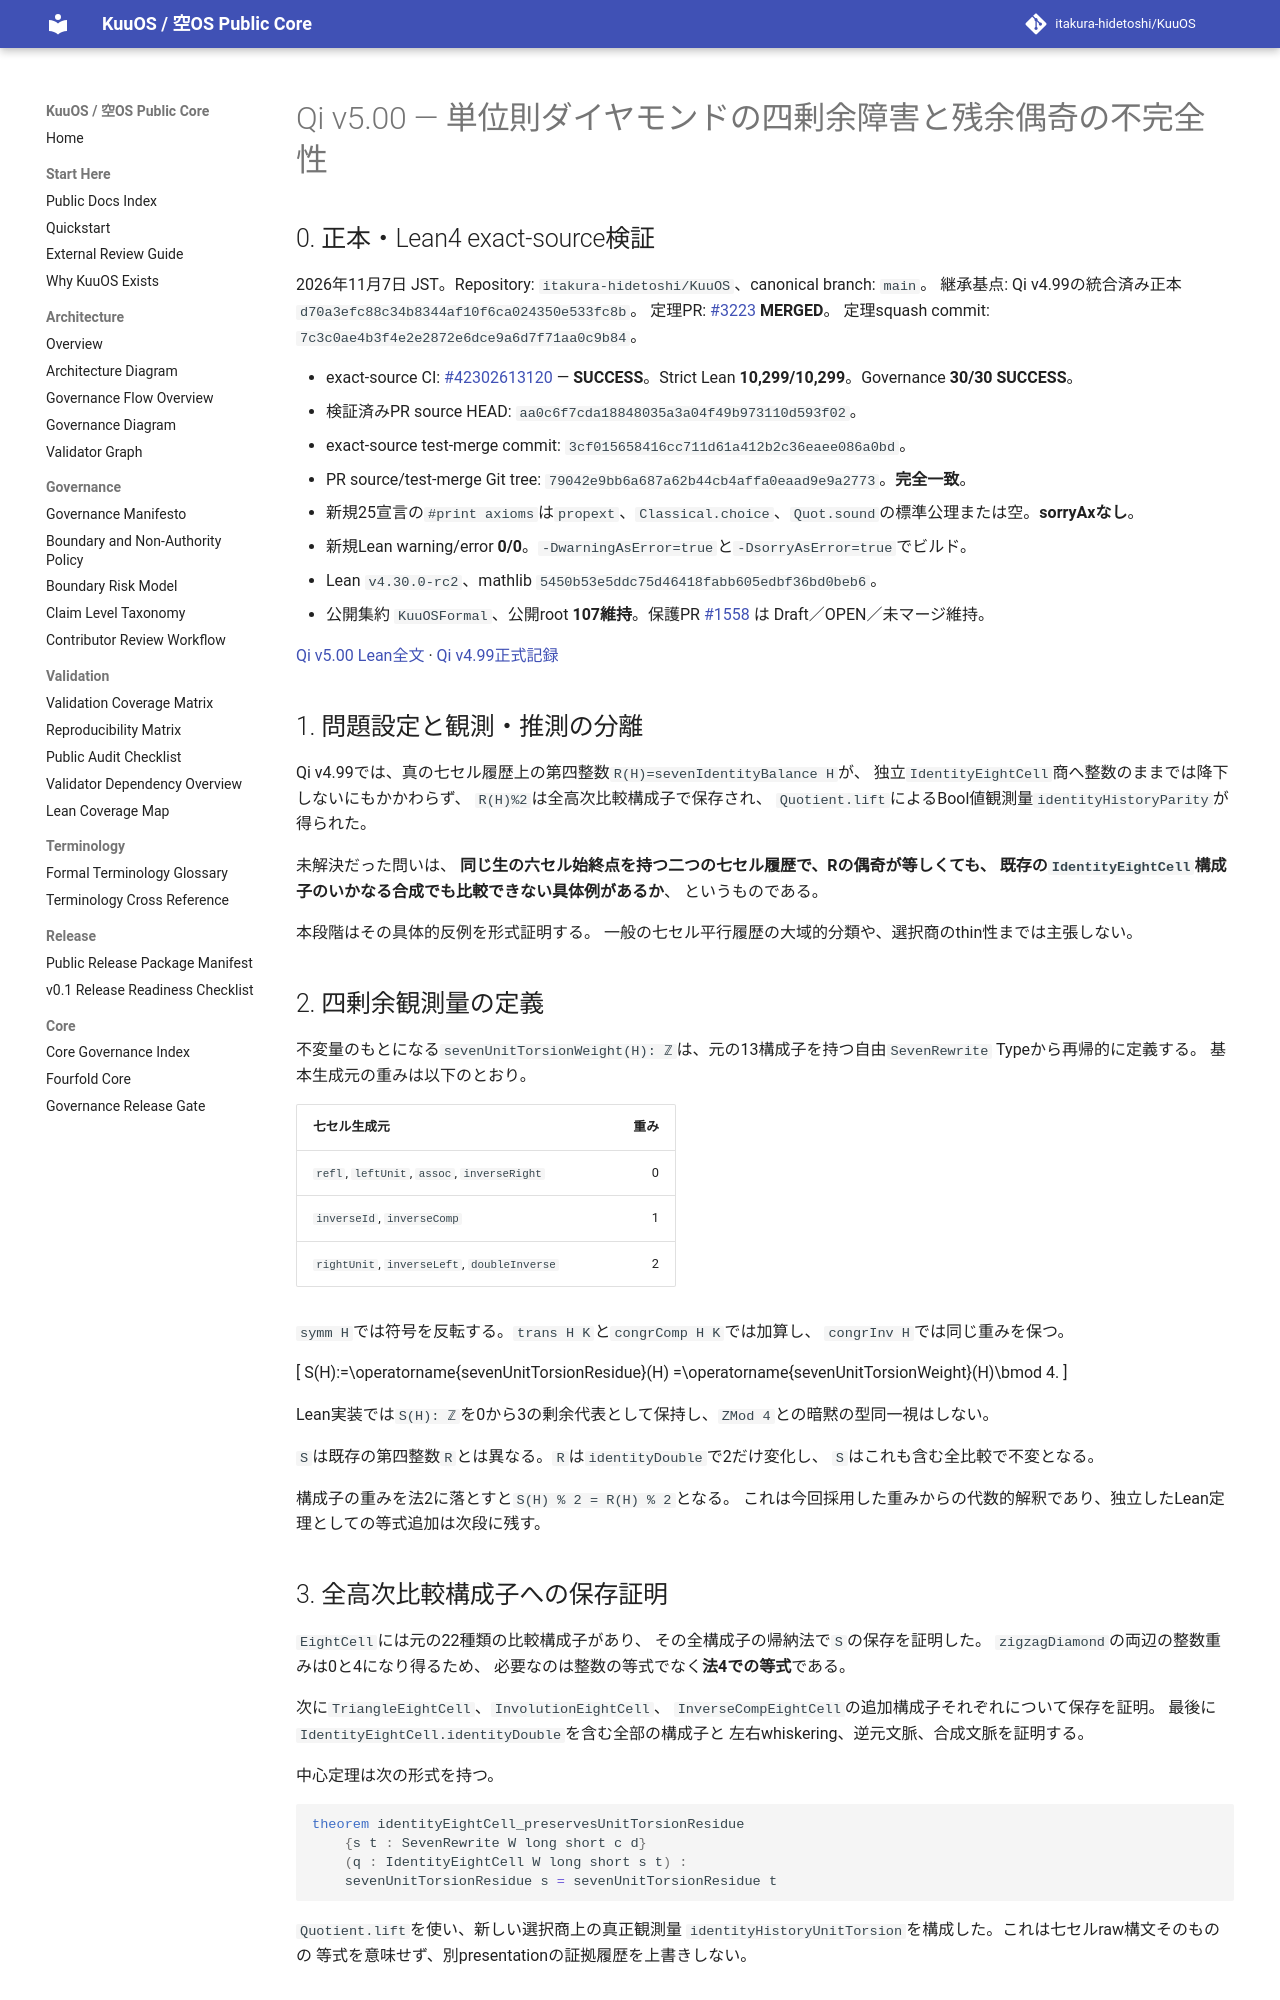

repository: itakura-hidetoshi/KuuOS · page: formal/Qi-v5_00-original-P77-unit-diamond-four-torsion-obstruction/index.html · generator: mkdocs

# Qi v5.00 — 単位則ダイヤモンドの四剰余障害と残余偶奇の不完全性

## 0. 正本・Lean4 exact-source検証

2026年11月7日 JST。Repository: `itakura-hidetoshi/KuuOS`、canonical branch: `main`。
継承基点: Qi v4.99の統合済み正本 `d70a3efc88c34b8344af10f6ca024350e533fc8b`。
定理PR: [#3223](https://github.com/itakura-hidetoshi/KuuOS/pull/3223) **MERGED**。
定理squash commit: `7c3c0ae4b3f4e2e2872e6dce9a6d7f71aa0c9b84`。

- exact-source CI: [#42302613120](https://github.com/itakura-hidetoshi/KuuOS/actions/runs/42302613120) — **SUCCESS**。Strict Lean **10,299/10,299**。Governance **30/30 SUCCESS**。
- 検証済みPR source HEAD: `aa0c6f7cda18848035a3a04f49b973110d593f02`。
- exact-source test-merge commit: `3cf015658416cc711d61a412b2c36eaee086a0bd`。
- PR source/test-merge Git tree: `79042e9bb6a687a62b44cb4affa0eaad9e9a2773`。**完全一致**。
- 新規25宣言の`#print axioms`は`propext`、`Classical.choice`、`Quot.sound`の標準公理または空。**sorryAxなし**。
- 新規Lean warning/error **0/0**。`-DwarningAsError=true`と`-DsorryAsError=true`でビルド。
- Lean `v4.30.0-rc2`、mathlib `5450b53e5ddc75d46418fabb605edbf36bd0beb6`。
- 公開集約 `KuuOSFormal`、公開root **107維持**。保護PR [#1558](https://github.com/itakura-hidetoshi/KuuOS/pull/1558) は Draft／OPEN／未マージ維持。

[Qi v5.00 Lean全文](../../formal/KUOS/Architecture/QiWuxingGK5CHP77UnitDiamondFourTorsionObstructionV5_00.lean) ·
[Qi v4.99正式記録](Qi-v4_99-original-P77-mixed-identity-residual-parity-descent.md)

## 1. 問題設定と観測・推測の分離

Qi v4.99では、真の七セル履歴上の第四整数`R(H)=sevenIdentityBalance H`が、
独立`IdentityEightCell`商へ整数のままでは降下しないにもかかわらず、
`R(H)%2`は全高次比較構成子で保存され、
`Quotient.lift`によるBool値観測量`identityHistoryParity`が得られた。

未解決だった問いは、
**同じ生の六セル始終点を持つ二つの七セル履歴で、Rの偶奇が等しくても、
既存の`IdentityEightCell`構成子のいかなる合成でも比較できない具体例があるか**、
というものである。

本段階はその具体的反例を形式証明する。
一般の七セル平行履歴の大域的分類や、選択商のthin性までは主張しない。

## 2. 四剰余観測量の定義

不変量のもとになる`sevenUnitTorsionWeight(H): ℤ`は、元の13構成子を持つ自由`SevenRewrite` Typeから再帰的に定義する。
基本生成元の重みは以下のとおり。

| 七セル生成元 | 重み |
|---|---:|
| `refl`, `leftUnit`, `assoc`, `inverseRight` | 0 |
| `inverseId`, `inverseComp` | 1 |
| `rightUnit`, `inverseLeft`, `doubleInverse` | 2 |

`symm H`では符号を反転する。`trans H K`と`congrComp H K`では加算し、
`congrInv H`では同じ重みを保つ。

\[
S(H):=\operatorname{sevenUnitTorsionResidue}(H)
=\operatorname{sevenUnitTorsionWeight}(H)\bmod 4.
\]

Lean実装では`S(H): ℤ`を0から3の剰余代表として保持し、`ZMod 4`との暗黙の型同一視はしない。

`S`は既存の第四整数`R`とは異なる。`R`は`identityDouble`で2だけ変化し、
`S`はこれも含む全比較で不変となる。

構成子の重みを法2に落とすと`S(H) % 2 = R(H) % 2`となる。
これは今回採用した重みからの代数的解釈であり、独立したLean定理としての等式追加は次段に残す。
